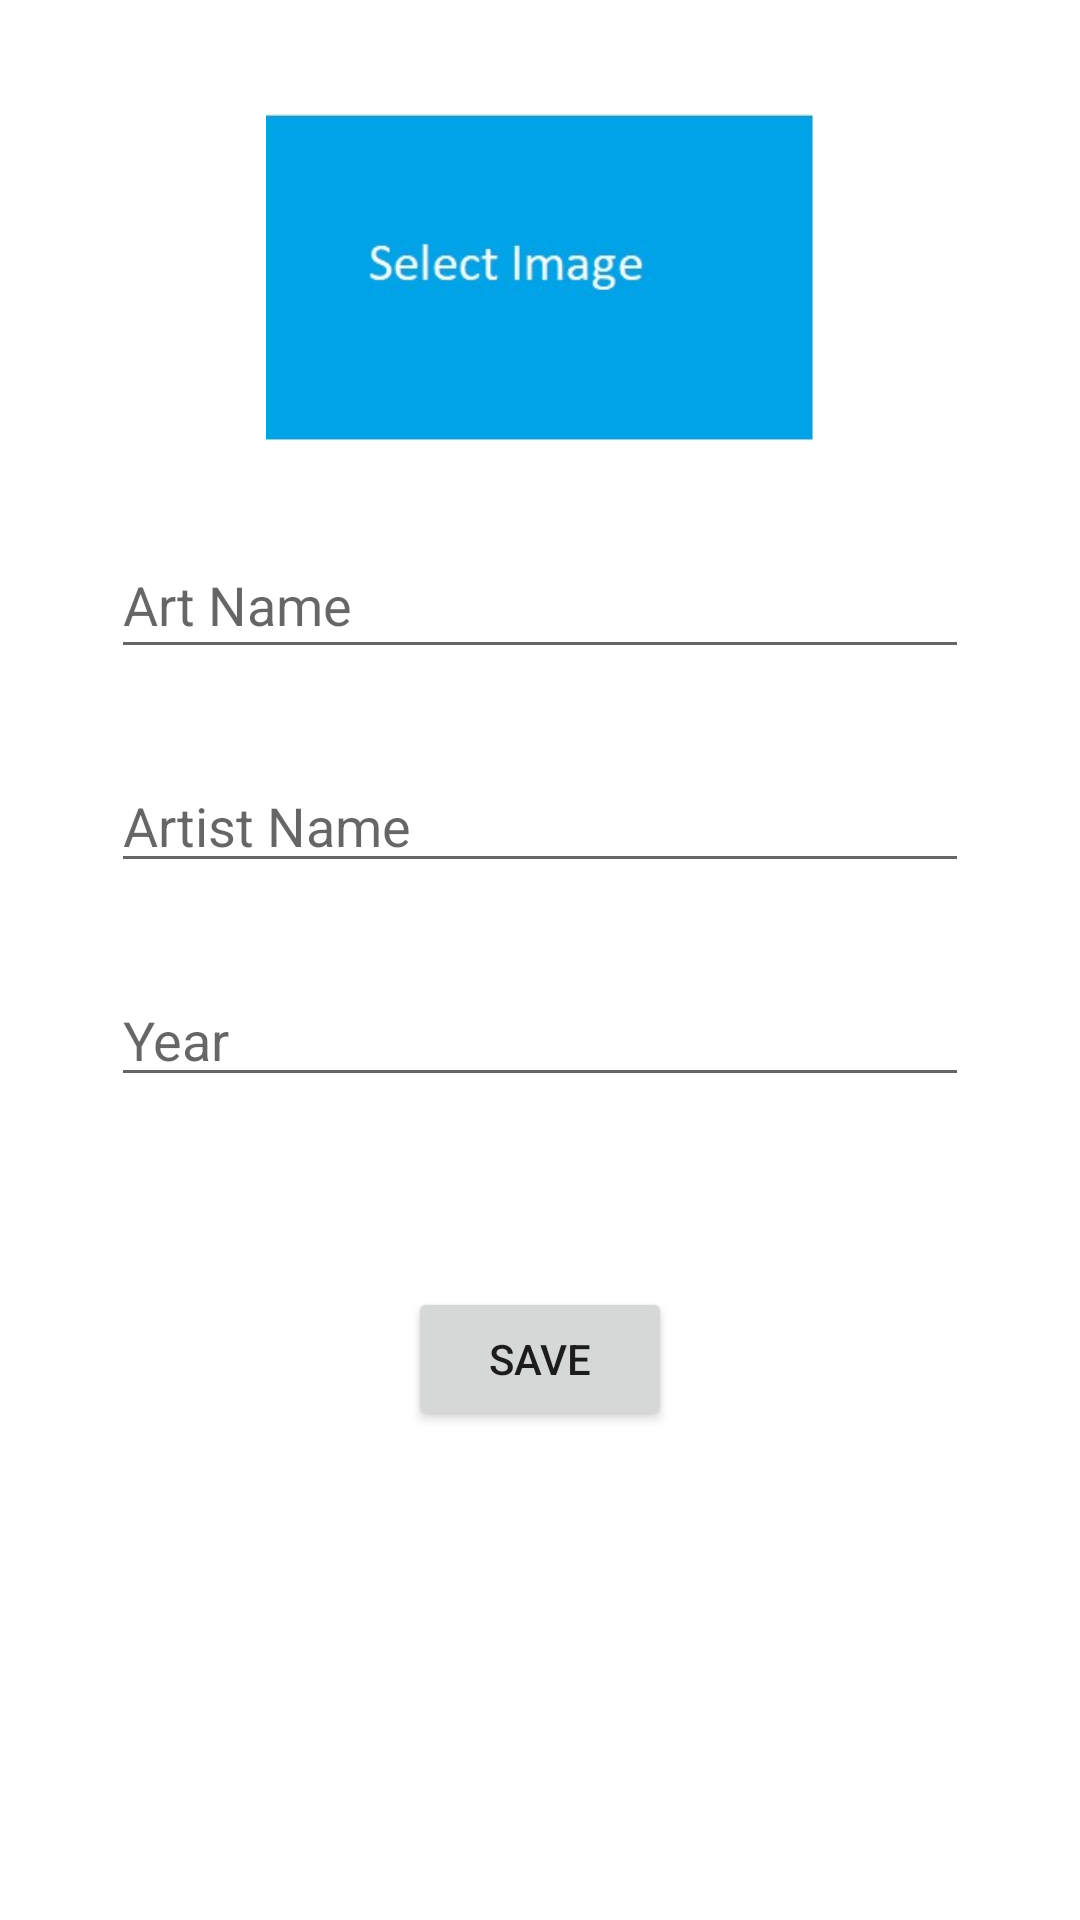

Produce the Android XML layout that renders to this screen, including the resource entries it uses.
<!-- AndroidManifest.xml: application theme Theme.Art_Book -->
<!-- res/layout/activity_art.xml -->
<?xml version="1.0" encoding="utf-8"?>
<androidx.constraintlayout.widget.ConstraintLayout xmlns:android="http://schemas.android.com/apk/res/android"
    xmlns:app="http://schemas.android.com/apk/res-auto"
    xmlns:tools="http://schemas.android.com/tools"
    android:id="@+id/button"
    android:layout_width="match_parent"
    android:layout_height="match_parent"
    tools:context=".ArtActivity">

    <ImageView
        android:id="@+id/imageView"
        android:layout_width="0dp"
        android:layout_height="0dp"
        android:layout_marginTop="38dp"
        android:layout_marginBottom="282dp"
        android:onClick="selectImage"
        app:layout_constraintBottom_toTopOf="@+id/button3"
        app:layout_constraintEnd_toEndOf="@+id/artName"
        app:layout_constraintStart_toStartOf="@+id/artName"
        app:layout_constraintTop_toTopOf="parent"
        app:srcCompat="@drawable/asd" />

    <EditText
        android:id="@+id/artName"
        android:layout_width="0dp"
        android:layout_height="46dp"
        android:layout_marginTop="30dp"
        android:ems="10"
        android:hint="Art Name"
        android:inputType="textPersonName"
        app:layout_constraintEnd_toEndOf="@+id/artistName"
        app:layout_constraintStart_toStartOf="@+id/artistName"
        app:layout_constraintTop_toBottomOf="@+id/imageView" />

    <EditText
        android:id="@+id/artistName"
        android:layout_width="0dp"
        android:layout_height="wrap_content"
        android:layout_marginTop="30dp"
        android:ems="10"
        android:hint="Artist Name"
        android:inputType="textPersonName"
        app:layout_constraintEnd_toEndOf="@+id/year"
        app:layout_constraintStart_toStartOf="@+id/year"
        app:layout_constraintTop_toBottomOf="@+id/artName" />

    <EditText
        android:id="@+id/year"
        android:layout_width="0dp"
        android:layout_height="wrap_content"
        android:layout_marginStart="37dp"
        android:layout_marginTop="30dp"
        android:layout_marginEnd="37dp"
        android:ems="10"
        android:hint="Year"
        android:inputType="textPersonName"
        app:layout_constraintEnd_toEndOf="parent"
        app:layout_constraintStart_toStartOf="parent"
        app:layout_constraintTop_toBottomOf="@+id/artistName" />

    <Button
        android:id="@+id/button3"
        android:layout_width="wrap_content"
        android:layout_height="wrap_content"
        android:layout_marginBottom="163dp"
        android:onClick="saveButtonOnClicked"
        android:text="SAVE"
        app:layout_constraintBottom_toBottomOf="parent"
        app:layout_constraintEnd_toEndOf="parent"
        app:layout_constraintStart_toStartOf="parent"
        app:layout_constraintTop_toBottomOf="@+id/imageView" />
</androidx.constraintlayout.widget.ConstraintLayout>
<!-- resources referenced by this layout -->
<resources>
  <!-- drawable asd: jpg bitmap (drawable, 6732 bytes) -->
  <style name="Theme.Art_Book" parent="Theme.MaterialComponents.DayNight.DarkActionBar">
          
          <item name="colorPrimary">@color/purple_500</item>
          <item name="colorPrimaryVariant">@color/purple_700</item>
          <item name="colorOnPrimary">@color/white</item>
          
          <item name="colorSecondary">@color/teal_200</item>
          <item name="colorSecondaryVariant">@color/teal_700</item>
          <item name="colorOnSecondary">@color/black</item>
          
          <item name="android:statusBarColor" tools:targetApi="l">?attr/colorPrimaryVariant</item>
          
      </style>
  <!-- not gathered from this repository: default colours our renderer supplied (Android Studio template values) -->
  <color name="purple_500">#FF6200EE</color>
  <color name="purple_700">#FF3700B3</color>
  <color name="teal_200">#FF03DAC5</color>
  <color name="teal_700">#FF018786</color>
  <color name="black">#FF000000</color>
  <color name="white">#FFFFFFFF</color>
</resources>
